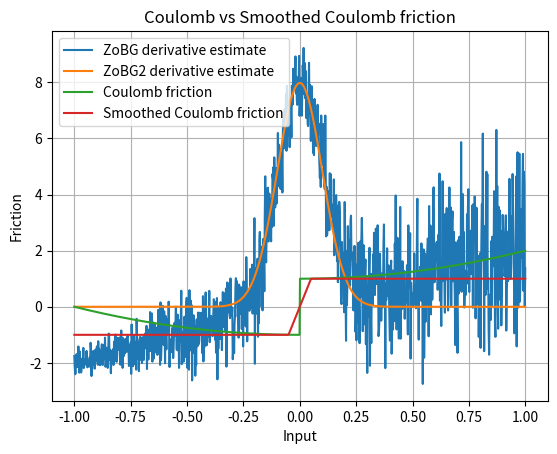

Generate this figure with matplotlib:
import numpy as np
import matplotlib.pyplot as plt

rng = np.random.default_rng()
sigma = 0.1
t = 0.1


def coulomb_friction(x):
    return x**2 + (-1 if x < 0 else 1)


def smoothed_coulomb_friction(x, t):
    assert t > 0
    return -1 if x < -t / 2 else 1 if x > t / 2 else 2 * x / t


def visualize_coulomb(t):
    x = np.linspace(-1, 1, 1000)
    y1 = np.array([coulomb_friction(l) for l in x])
    y2 = np.array([smoothed_coulomb_friction(l, t) for l in x])

    plt.plot(x, y1, label="Coulomb friction")
    plt.plot(x, y2, label="Smoothed Coulomb friction")

    plt.legend()
    plt.xlabel("Input")
    plt.ylabel("Friction")
    plt.title("Coulomb vs Smoothed Coulomb friction")
    plt.grid(True)
    plt.show()


def gaussian_pdf(x, mu=0.0, sigma=1.0):
    return 1.0 / (np.sqrt(2 * np.pi) * sigma) * np.exp(-0.5 * ((x - mu) / sigma) ** 2)


def zo_gradient(f, x, M=100):
    x = np.array([x], dtype=np.float64)
    omegas = np.random.normal(loc=0, scale=sigma, size=M)
    xs = x + omegas
    fx = np.array([f(xi) for xi in xs])
    glp = -omegas / (sigma**2)
    return -(fx * glp).sum(axis=0) / M


def fo_gradient(f, x, M=100):
    x = np.array([x], dtype=np.float64)
    omegas = np.random.normal(loc=0, scale=sigma, size=M)
    xs = x + omegas
    fx = np.array(
        [2 * xi * gaussian_pdf(omega, sigma=sigma) for (xi, omega) in zip(xs, omegas)]
    )
    return 2 * gaussian_pdf(-x, mu=0, sigma=sigma)


def visualize_coulomb_derivatives():
    x = np.linspace(-1, 1, 1000)

    y1 = np.array(
        [
            zo_gradient(
                coulomb_friction,
                l,
            )
            for l in x
        ]
    )
    y2 = np.array(
        [
            fo_gradient(
                coulomb_friction,
                l,
            )
            for l in x
        ]
    )

    plt.plot(x, y1, label="ZoBG derivative estimate")
    plt.plot(x, y2, label="ZoBG2 derivative estimate")
    plt.legend()
    plt.grid(True)
    plt.show()


visualize_coulomb_derivatives()
visualize_coulomb(t)
